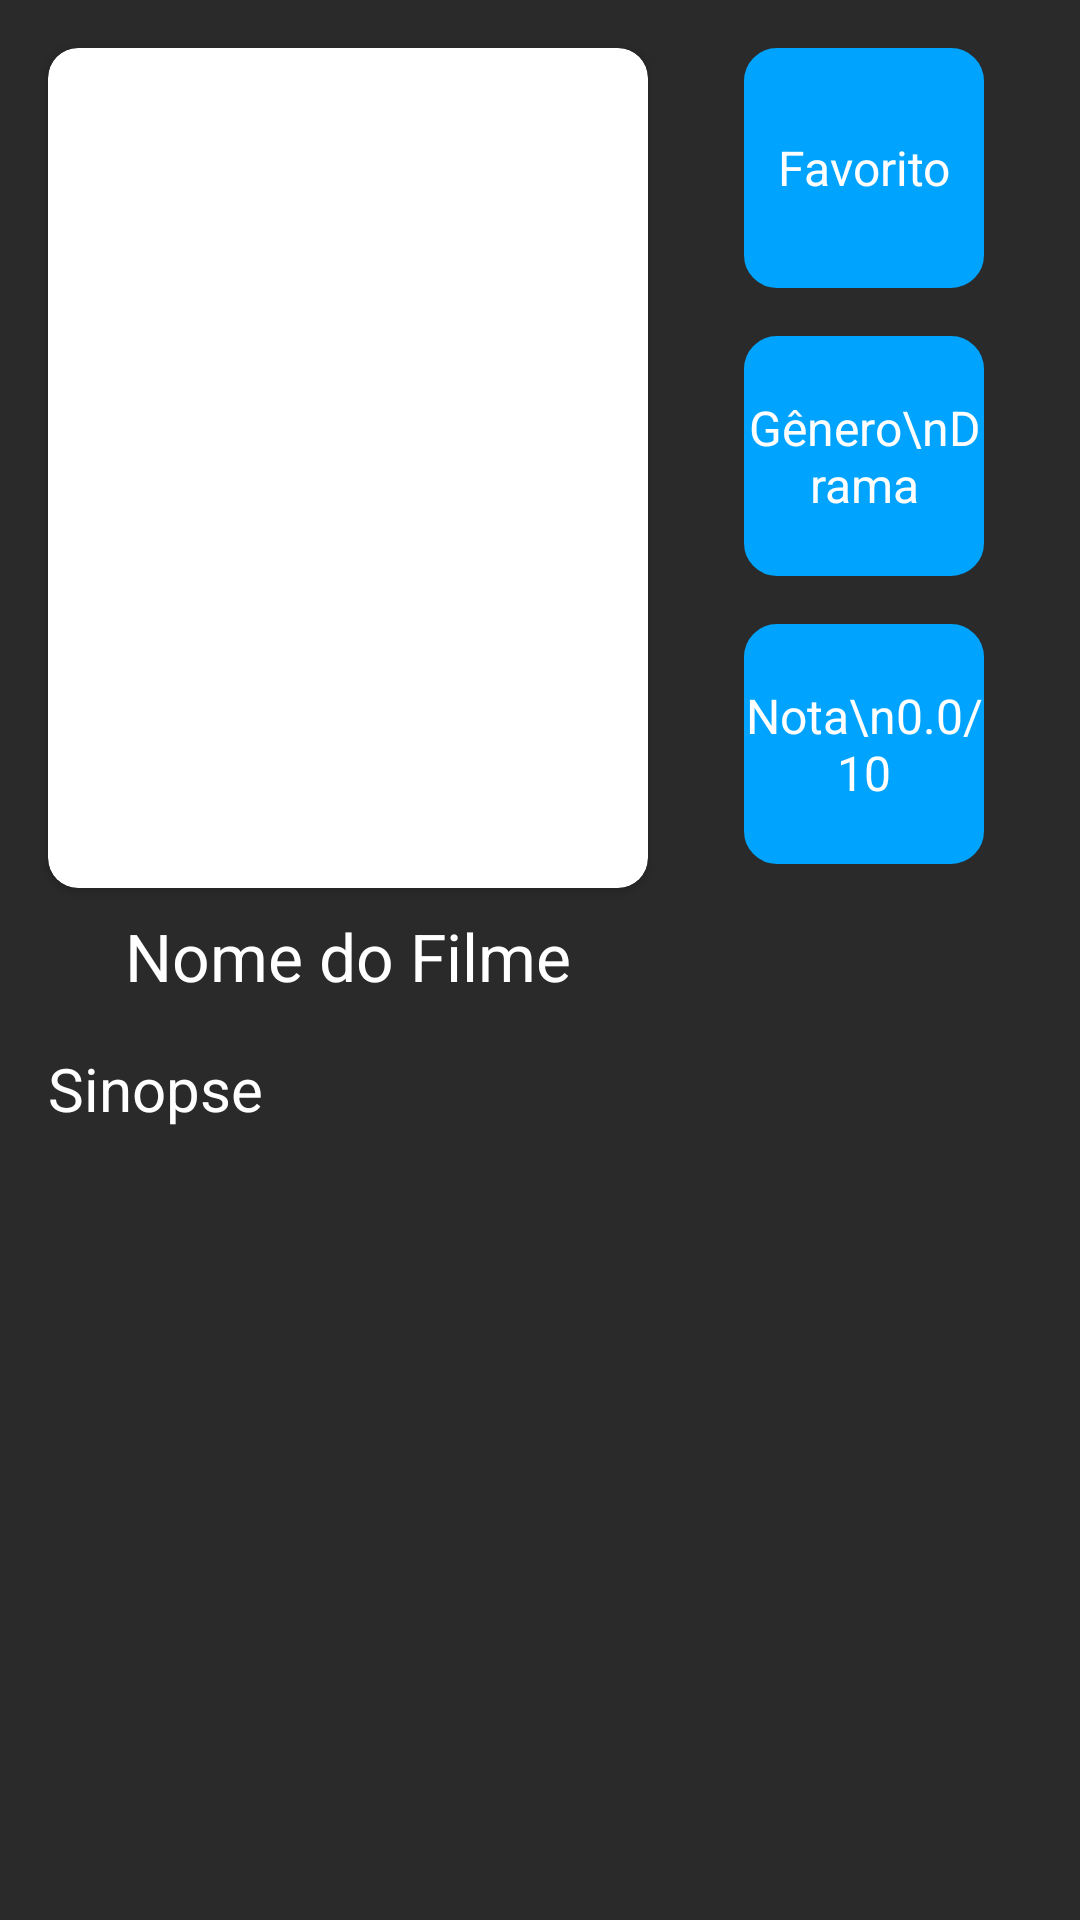

Here is an Android app screen rendered from its layout file. Give the layout XML and the strings, colors and styles it references.
<!-- AndroidManifest.xml: application theme Theme.IngressoFilmes -->
<!-- res/layout/movie_details.xml -->
<?xml version="1.0" encoding="utf-8"?>
<layout xmlns:android="http://schemas.android.com/apk/res/android"
    xmlns:app="http://schemas.android.com/apk/res-auto">

    <data/>

    <androidx.constraintlayout.widget.ConstraintLayout
        android:layout_width="match_parent"
        android:layout_height="match_parent">

        <androidx.cardview.widget.CardView
            android:id="@+id/card"
            android:layout_margin="16dp"
            app:cardCornerRadius="10dp"
            android:layout_width="wrap_content"
            android:layout_height="wrap_content"
            app:layout_constraintHorizontal_bias="0"
            app:layout_constraintEnd_toEndOf="parent"
            app:layout_constraintTop_toTopOf="parent"
            app:layout_constraintStart_toStartOf="parent">

            <ImageView
                android:id="@+id/poster"
                android:scaleType="fitXY"
                android:layout_width="200dp"
                android:layout_height="280dp"
                app:layout_constraintEnd_toEndOf="parent"
                app:layout_constraintTop_toTopOf="parent"
                app:layout_constraintStart_toStartOf="parent"
                />

        </androidx.cardview.widget.CardView>

        <TextView
            android:id="@+id/movie_name"
            android:text="Nome do Filme"
            android:padding="8dp"
            android:textSize="22sp"
            android:gravity="center"
            android:layout_width="200dp"
            android:textColor="@color/white"
            android:layout_height="wrap_content"
            app:layout_constraintHorizontal_bias="0.5"
            app:layout_constraintEnd_toEndOf="@id/card"
            app:layout_constraintTop_toBottomOf="@id/card"
            />

        <TextView
            android:id="@+id/star"
            android:padding="8dp"
            android:textSize="16sp"
            android:text="Favorito"
            android:gravity="center"
            android:layout_width="80dp"
            android:layout_margin="16dp"
            android:layout_height="80dp"
            app:drawableTint="@color/white"
            android:textColor="@color/white"
            android:backgroundTint="@color/azure"
            app:layout_constraintEnd_toEndOf="parent"
            app:layout_constraintTop_toTopOf="parent"
            android:background="@drawable/rounded_button"
            app:layout_constraintStart_toEndOf="@id/card"
            app:drawableTopCompat="@drawable/star_border_24"
            />

        <TextView
            android:id="@+id/genre"
            android:textSize="16sp"
            android:gravity="center"
            android:text="Gênero\nDrama"
            android:layout_width="80dp"
            android:layout_margin="16dp"
            android:layout_height="80dp"
            android:textColor="@color/white"
            android:backgroundTint="@color/azure"
            android:src="@android:drawable/star_on"
            app:layout_constraintEnd_toEndOf="parent"
            android:background="@drawable/rounded_button"
            app:layout_constraintStart_toEndOf="@id/card"
            app:layout_constraintTop_toBottomOf="@id/star"
            />

        <TextView
            android:id="@+id/rating"
            android:textSize="16sp"
            android:gravity="center"
            android:text="Nota\n0.0/10"
            android:layout_margin="16dp"
            android:layout_width="80dp"
            android:layout_height="80dp"
            android:textColor="@color/white"
            android:backgroundTint="@color/azure"
            android:src="@android:drawable/star_on"
            app:layout_constraintEnd_toEndOf="parent"
            android:background="@drawable/rounded_button"
            app:layout_constraintStart_toEndOf="@id/card"
            app:layout_constraintTop_toBottomOf="@id/genre"
            />

        <TextView
            android:id="@+id/synopsis_label"
            android:text="Sinopse"
            android:textSize="20sp"
            android:layout_width="0dp"
            android:layout_marginTop="8dp"
            android:textColor="@color/white"
            android:paddingHorizontal="16dp"
            android:layout_height="wrap_content"
            app:layout_constraintEnd_toEndOf="parent"
            app:layout_constraintStart_toStartOf="parent"
            app:layout_constraintTop_toBottomOf="@id/movie_name"
            />

        <TextView
            android:id="@+id/synopsis_text"
            android:padding="16dp"
            android:layout_width="0dp"
            android:textColor="@color/white"
            android:layout_height="wrap_content"
            app:layout_constraintEnd_toEndOf="parent"
            app:layout_constraintStart_toStartOf="parent"
            app:layout_constraintTop_toBottomOf="@id/synopsis_label"
            />

    </androidx.constraintlayout.widget.ConstraintLayout>
</layout>
<!-- resources referenced by this layout -->
<resources>
  <color name="azure">#00A4FF</color>
  <color name="white">#FFFFFFFF</color>
  <!-- drawable rounded_button (drawable) -->
  <?xml version="1.0" encoding="utf-8"?>
  <shape xmlns:android="http://schemas.android.com/apk/res/android"
      android:shape="rectangle">
      <corners android:radius="10dp" />
      <solid android:color="@color/white" />
      <stroke
          android:width="2dp"
          android:color="@color/light_gray" />
  </shape>
  <style name="Theme.IngressoFilmes" parent="Base.Theme.IngressoFilmes" />
  <color name="light_gray">#2A2A2A</color>
  <style name="Base.Theme.IngressoFilmes" parent="Theme.Material3.DayNight.NoActionBar">
          
          <item name="colorPrimaryDark">@color/black_gray</item>
          <item name="colorPrimary">@color/light_gray</item>
          <item name="colorAccent">@color/white</item>
          <item name="colorOnPrimary">@color/white</item>
  
          <item name="android:windowBackground">@color/light_gray</item>
          <item name="cardBackgroundColor">@color/black_gray</item>
          <item name="titleTextColor">@color/white</item>
          <item name="background">@color/black_gray</item>
      </style>
  <color name="black_gray">#363636</color>
</resources>
